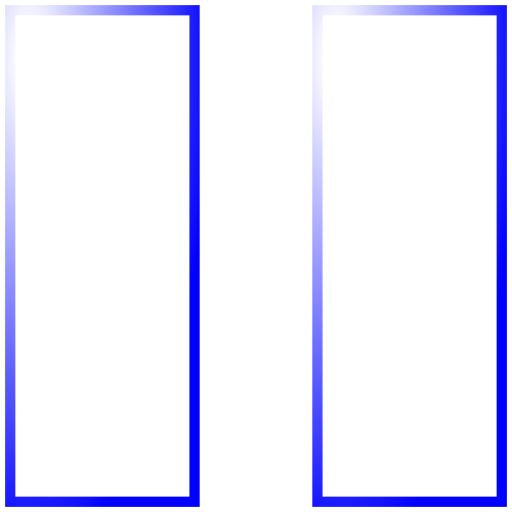
t = 0.00 s
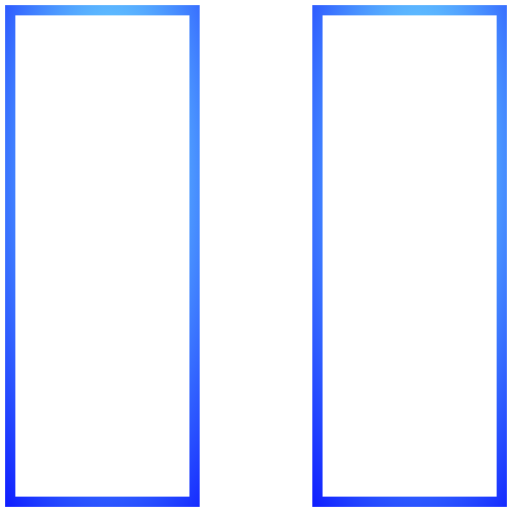
t = 0.25 s
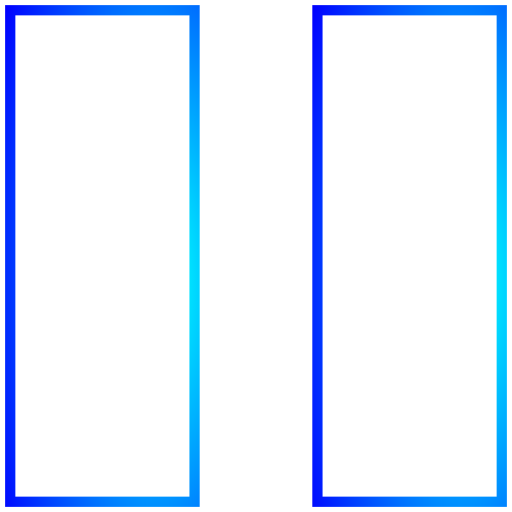
t = 0.50 s
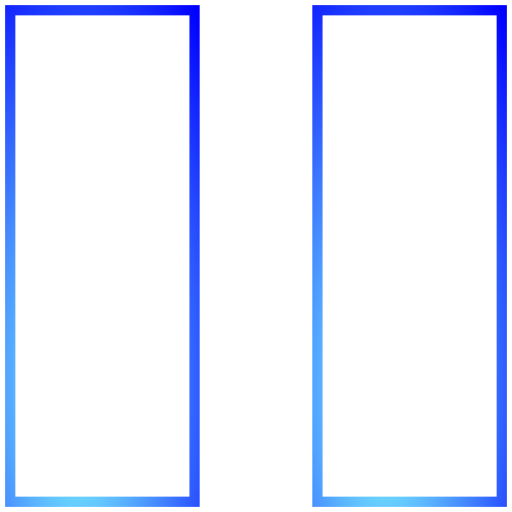
t = 0.75 s
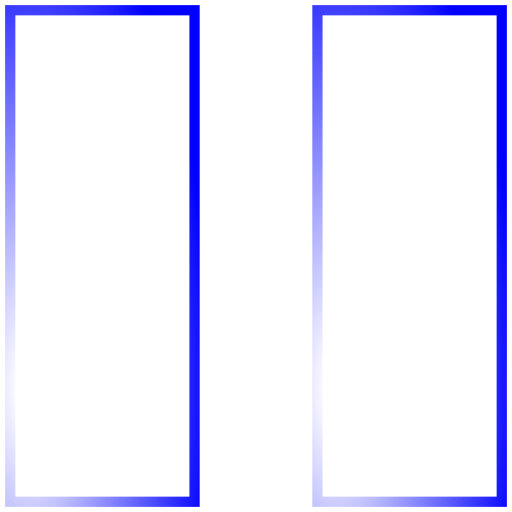
t = 1.00 s
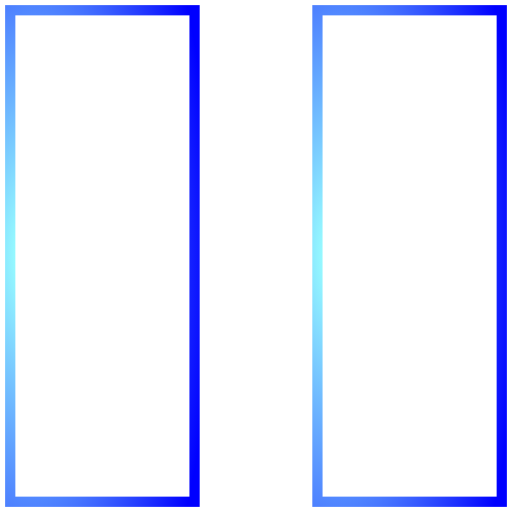
t = 1.20 s

The animated SVG that drew these frames (rendered in a browser with its animation timeline set to each time). Animation: 5 SMIL elements (animate=5); one cycle of 1.50 s, repeats indefinitely.

<svg version="1.1" width="500" height="500" viewbox="0 0 500 500"  xmlns="http://www.w3.org/2000/svg">
    <defs>
    	<radialGradient id="grad1" cx="50%" cy="50%" r="100%" fx="50%" fy="50%" fr="5%">
    		<stop offset="0%" stop-color="rgb(255,255,255)" style="stop-opacity:1">
    			<animate attributeName="stop-color" attributeType="XML" dur="1s" repeatCount="indefinite" values="rgb(255,255,255);rgb(0,255,255);rgb(255,255,255);" />
    		</stop>
    
    		<animate attributeName="cx" attributeType="XML" dur="1.5s" repeatCount="indefinite" values="10%;90%;10%;10%" keyTimes="0;0.3;0.6;1" keySplines="0.18 0.73 0.87 0.24; 0.18 0.73 0.87 0.24; 0.18 0.73 0.87 0.24"/>
            <animate attributeName="cy" attributeType="XML" dur="1.5s" repeatCount="indefinite" values="10%;50%;90%;10%" keyTimes="0;0.3;0.6;1" keySplines="0.18 0.73 0.87 0.24; 0.18 0.73 0.87 0.24; 0.18 0.73 0.87 0.24"/>
            <animate attributeName="fx" attributeType="XML" dur="1.5s" repeatCount="indefinite" values="10%;90%;10%;10%" keyTimes="0;0.3;0.6;1" keySplines="0.18 0.73 0.87 0.24; 0.18 0.73 0.87 0.24; 0.18 0.73 0.87 0.24"/>
            <animate attributeName="fy" attributeType="XML" dur="1.5s" repeatCount="indefinite" values="10%;50%;90%;10%" keyTimes="0;0.3;0.6;1" keySplines="0.18 0.73 0.87 0.24; 0.18 0.73 0.87 0.24; 0.18 0.73 0.87 0.24"/>
    		<stop id ="ending" offset="100%" stop-color="rgb(0,0,255)" style="stop-opacity:1" />
    	</radialGradient>
    </defs>
    <rect x="10" y="10" width="180" height="480" style="stroke:url(#grad1);fill:rgba(0,0,0,0);stroke-width:10"/> 
    <rect x="310" y="10" width="180" height="480" style="stroke:url(#grad1);fill:rgba(0,0,0,0);stroke-width:10"/> 
</svg>
